Photos from the image-classification dataset "Final" in the GitHub repository Ren-GT/Final. Its 6 classes are: corn cercospora leaf spot, corn northern leaf blight, pepper bacterial spot, potato early blight, potato late blight, potato healthy.

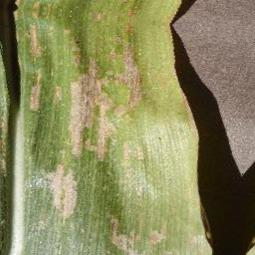
Label: corn cercospora leaf spot

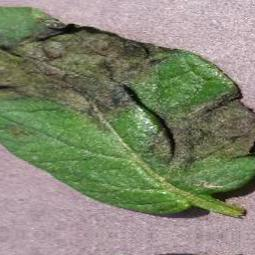
Label: potato late blight

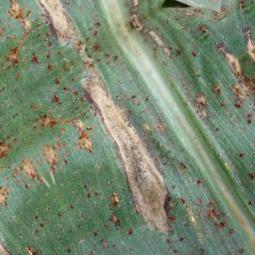
Label: corn northern leaf blight

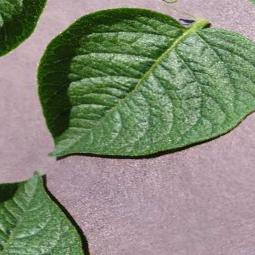
Label: potato healthy

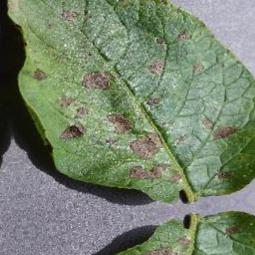
Label: potato early blight

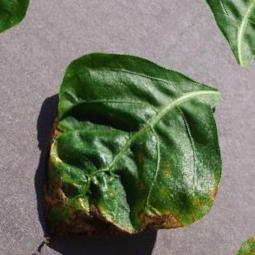
Label: pepper bacterial spot
